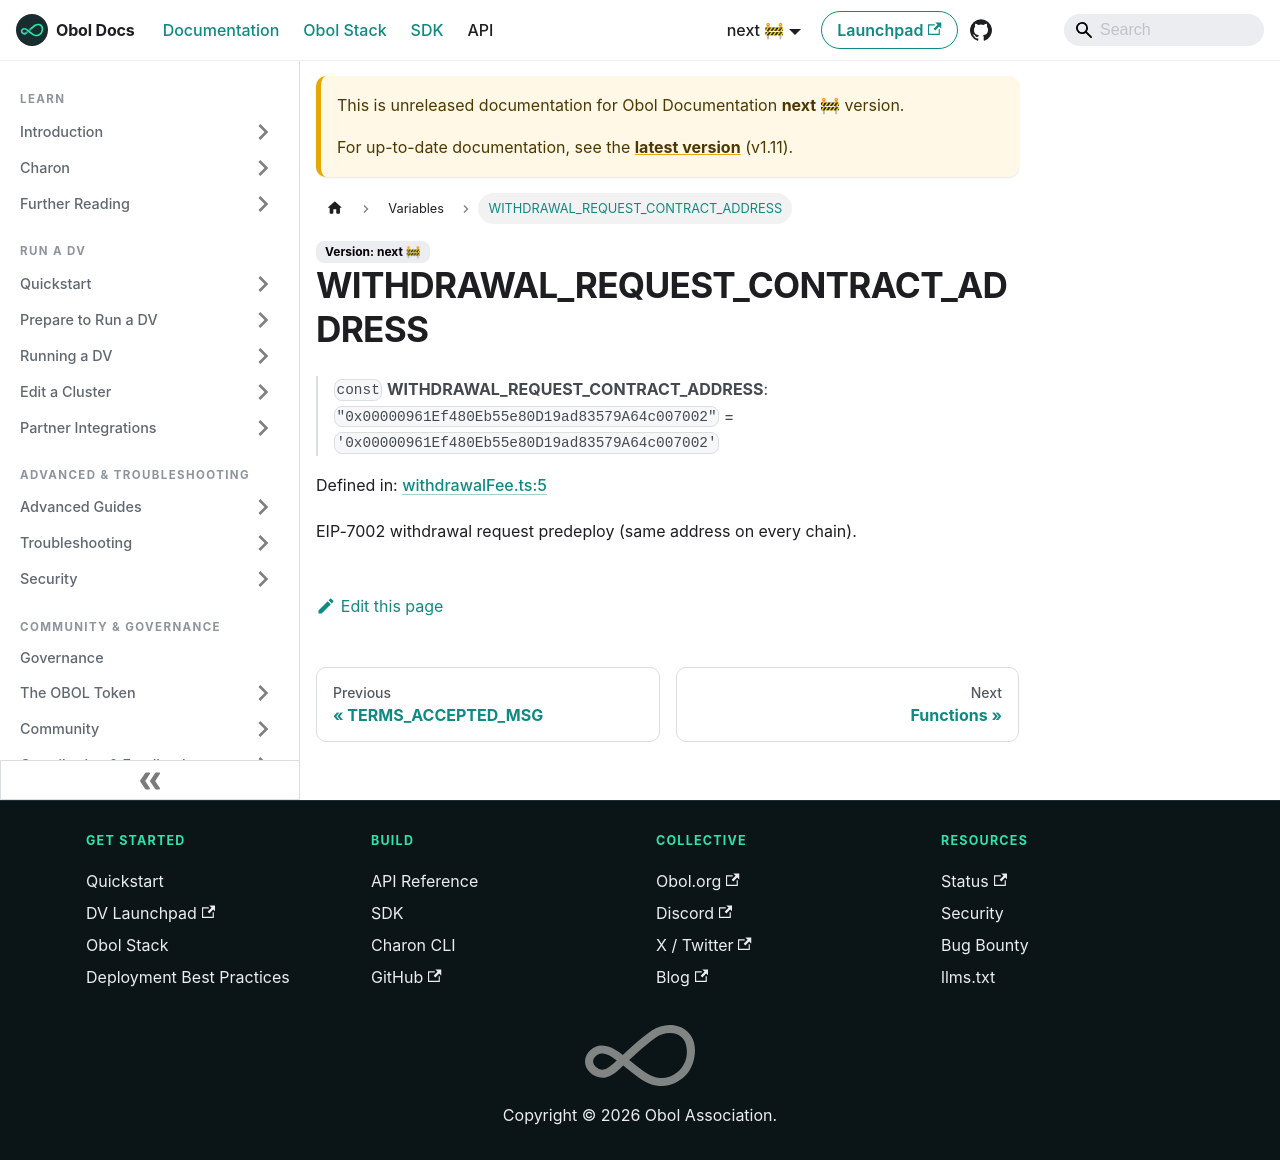

repository: ObolNetwork/obol-docs · page: next/sdk/variables/withdrawal_request_contract_address.html · generator: docusaurus

---
sidebar_label: "WITHDRAWAL_REQUEST_CONTRACT_ADDRESS"
slug: /sdk/variables/withdrawal_request_contract_address
---

# WITHDRAWAL\_REQUEST\_CONTRACT\_ADDRESS

> `const` **WITHDRAWAL\_REQUEST\_CONTRACT\_ADDRESS**: `"0x00000961Ef480Eb55e80D19ad83579A64c007002"` = `'0x00000961Ef480Eb55e80D19ad83579A64c007002'`

Defined in: [withdrawalFee.ts:5](https://github.com/ObolNetwork/obol-sdk/blob/cf0106cb36847b1c3a84065e90778e6a094e3577/src/withdrawalFee.ts#L5)

EIP-7002 withdrawal request predeploy (same address on every chain).
